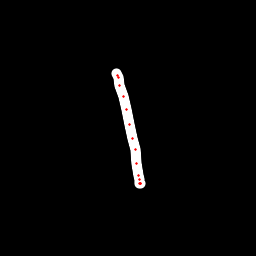

The table this chart was drawn from, first rows:
x, y, hover, eod
116.8, 73.57, 0.0, 0.0
117.6, 75.14, 0.0, 0.0
118.2, 77.74, 0.0, 0.0
119.9, 85.07, 0.0, 0.0
123.1, 96.05, 0.0, 0.0
126.2, 109.8, 0.0, 0.0
129.4, 124.1, 0.0, 0.0
132.9, 138.4, 0.0, 0.0
135.2, 149.2, 0.0, 0.0
136.6, 163.7, 0.0, 0.0
138.1, 175.1, 0.0, 0.0
139.5, 180, 0.0, 0.0
140, 183.2, 0.0, 0.0
140.2, 184, 0.0, 0.0
140, 183.5, 0.0, 1.0
